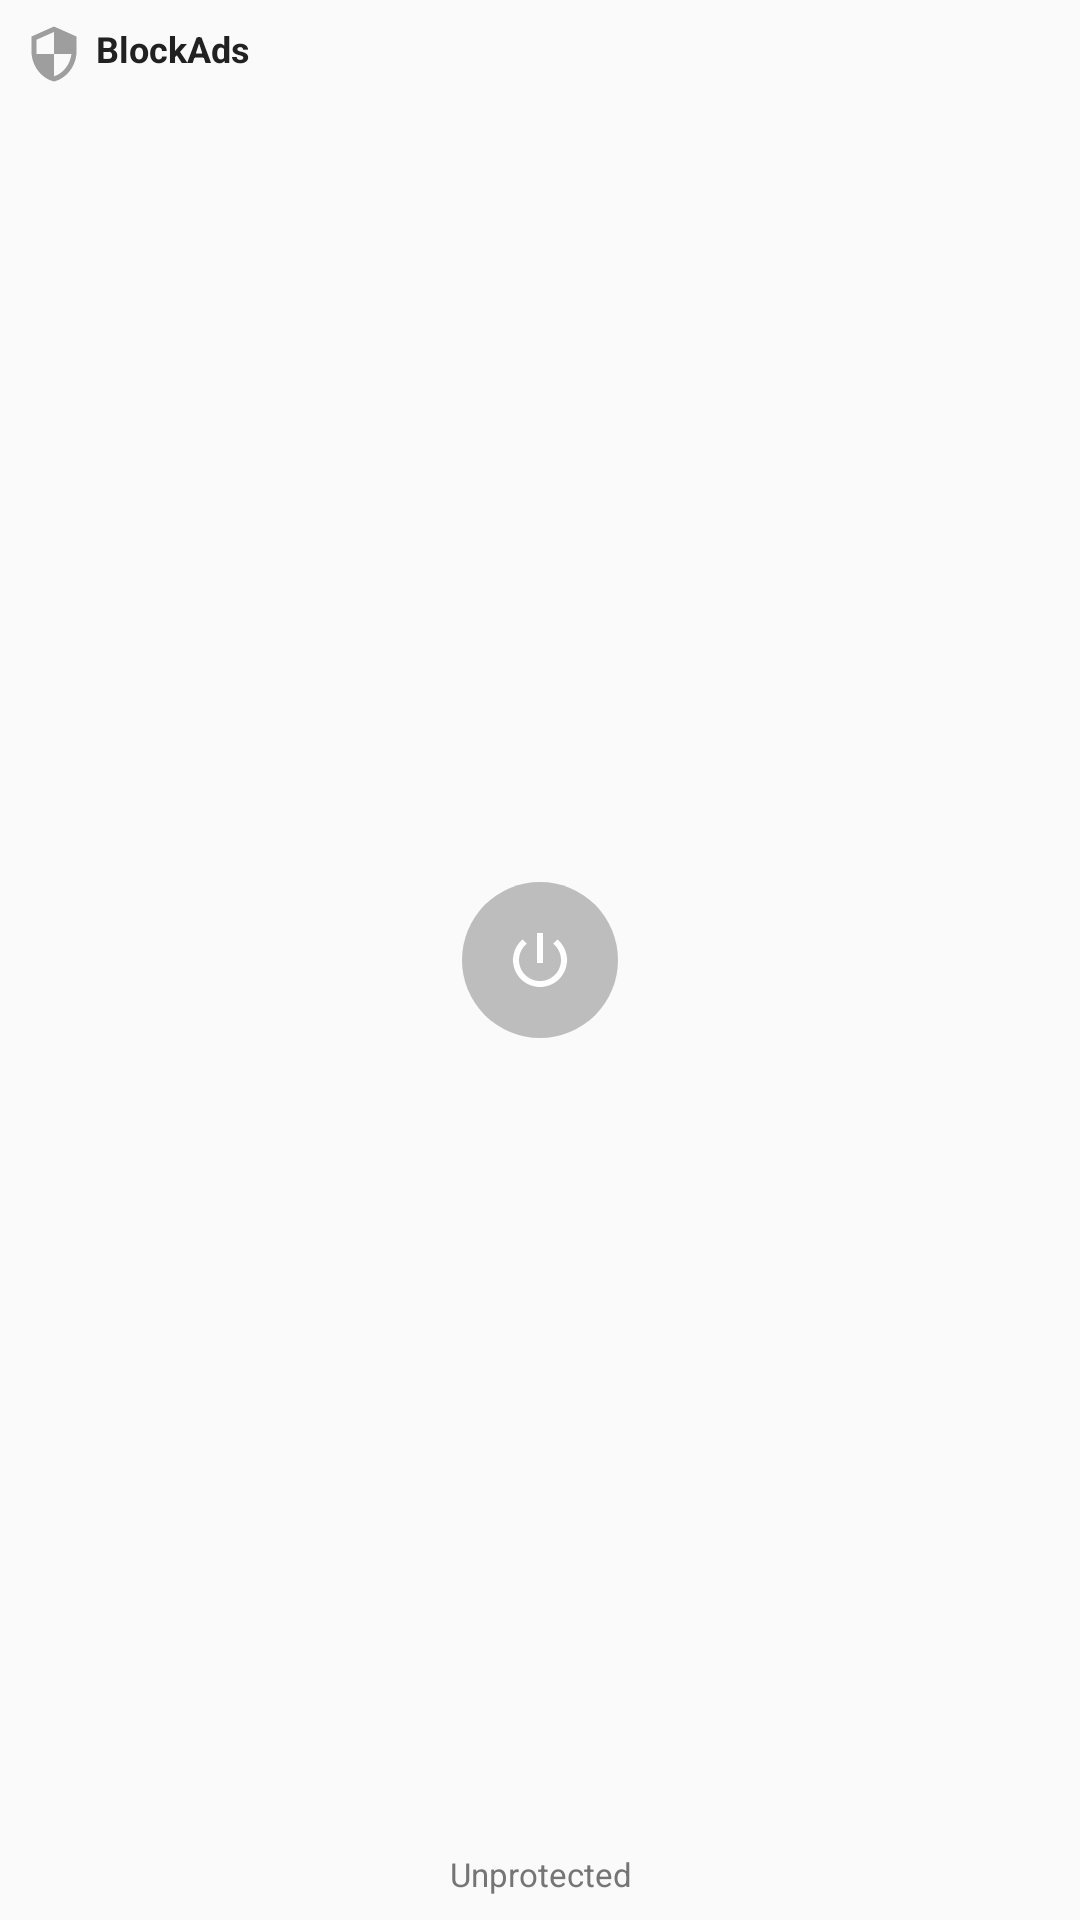

This screen was rendered from an Android layout file. Write that file and the resources it references.
<!-- AndroidManifest.xml: application theme Theme.Blockads -->
<!-- res/layout/widget_collapsed.xml -->
<?xml version="1.0" encoding="utf-8"?>
<RelativeLayout xmlns:android="http://schemas.android.com/apk/res/android"
    android:layout_width="match_parent"
    android:layout_height="match_parent"
    android:background="@drawable/widget_background"
    android:padding="8dp">

    <ImageView
        android:id="@+id/widget_shield_icon"
        android:layout_width="20dp"
        android:layout_height="20dp"
        android:layout_alignParentStart="true"
        android:layout_alignParentTop="true"
        android:src="@drawable/ic_shield_off"
        android:contentDescription="@string/app_name" />

    <TextView
        android:id="@+id/widget_app_name"
        android:layout_width="wrap_content"
        android:layout_height="wrap_content"
        android:layout_toEndOf="@id/widget_shield_icon"
        android:layout_alignTop="@id/widget_shield_icon"
        android:layout_marginStart="4dp"
        android:text="@string/app_name"
        android:textColor="#212121"
        android:textSize="12sp"
        android:textStyle="bold"
        android:maxLines="1" />

    <ImageView
        android:id="@+id/widget_toggle_btn"
        android:layout_width="52dp"
        android:layout_height="52dp"
        android:layout_centerInParent="true"
        android:background="@drawable/widget_toggle_off"
        android:src="@drawable/ic_power"
        android:scaleType="center"
        android:contentDescription="@string/widget_toggle_description"
        android:clickable="true"
        android:focusable="true" />

    <TextView
        android:id="@+id/widget_status_text"
        android:layout_width="match_parent"
        android:layout_height="wrap_content"
        android:layout_alignParentBottom="true"
        android:layout_centerHorizontal="true"
        android:gravity="center"
        android:text="@string/status_unprotected"
        android:textColor="#757575"
        android:textSize="11sp"
        android:maxLines="1" />

</RelativeLayout>
<!-- resources referenced by this layout -->
<resources>
  <!-- drawable ic_power (drawable) -->
  <?xml version="1.0" encoding="utf-8"?>
  <vector xmlns:android="http://schemas.android.com/apk/res/android"
      android:width="24dp"
      android:height="24dp"
      android:viewportWidth="24"
      android:viewportHeight="24">
      <path
          android:fillColor="#FFFFFF"
          android:pathData="M13,3h-2v10h2V3zm4.83,2.17l-1.42,1.42C17.99,7.86 19,9.81 19,12c0,3.87 -3.13,7 -7,7s-7,-3.13 -7,-7c0,-2.19 1.01,-4.14 2.58,-5.42L6.17,5.17C4.23,6.82 3,9.26 3,12c0,4.97 4.03,9 9,9s9,-4.03 9,-9c0,-2.74 -1.23,-5.18 -3.17,-6.83z" />
  </vector>
  <!-- drawable ic_shield_off (drawable) -->
  <?xml version="1.0" encoding="utf-8"?>
  <vector xmlns:android="http://schemas.android.com/apk/res/android"
      android:width="24dp"
      android:height="24dp"
      android:viewportWidth="24"
      android:viewportHeight="24">
      <path
          android:fillColor="#9E9E9E"
          android:pathData="M12,1L3,5v6c0,5.55 3.84,10.74 9,12 5.16,-1.26 9,-6.45 9,-12V5l-9,-4zm0,10.99h7c-0.53,4.12 -3.28,7.79 -7,8.94V12H5V6.3l7,-3.11v8.8z" />
  </vector>
  <!-- drawable widget_toggle_off (drawable) -->
  <?xml version="1.0" encoding="utf-8"?>
  <shape xmlns:android="http://schemas.android.com/apk/res/android"
      android:shape="oval">
      <solid android:color="#BDBDBD" />
      <size
          android:width="48dp"
          android:height="48dp" />
  </shape>
  <string name="app_name">BlockAds</string>
  <string name="status_unprotected">Unprotected</string>
  <string name="widget_toggle_description">Toggle ad blocking</string>
  <style name="Theme.Blockads" parent="android:Theme.Material.Light.NoActionBar" />
</resources>
